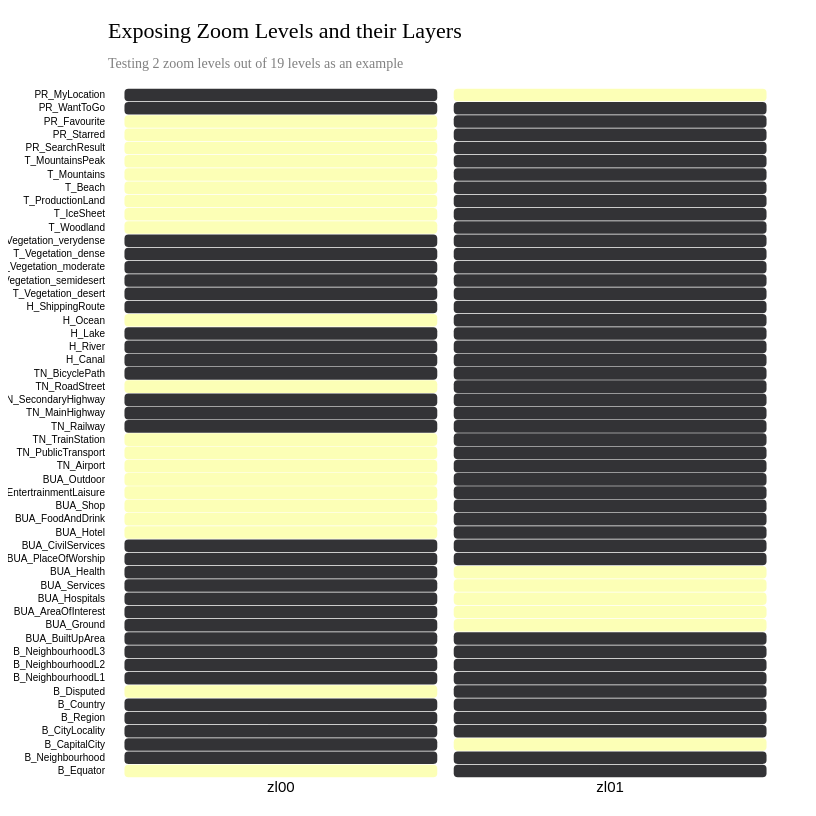
D3 v4 page, settled after 480 driven frames (8 s of simulated time); the page loaded 1 data file(s).



  // set the dimensions and margins of the graph
  var margin = {top: 80, right: 25, bottom: 30, left: 100},
    width = 800 - margin.left - margin.right,
    height = 800 - margin.top - margin.bottom;
  
  // append the svg object to the body of the page
  var svg = d3.select("#my_dataviz")
  .append("svg")
    .attr("width", width + margin.left + margin.right)
    .attr("height", height + margin.top + margin.bottom)
  .append("g")
    .attr("transform",
          "translate(" + margin.left + "," + margin.top + ")");
  
  //Read the data
  
  d3.csv("bluedot_test.csv", function(data) {
    // Labels of row and columns -> unique identifier of the column called 'zoom_level' and 'legend'
    var myFeatures = d3.map(data, function(d){return d.zoom_level;}).keys()
    var myLegend = d3.map(data, function(d){return d.legend;}).keys()

    
  
    // Build X scales and axis:
    var x = d3.scaleBand()
      .range([ 0, width ])
      .domain(myFeatures)
      .padding(0.05);
    svg.append("g")
      .style("font-size", 15)
      .attr("transform", "translate(0," + height + ")")
      .call(d3.axisBottom(x).tickSize(0))
      .select(".domain").remove()
  
    // Build Y scales and axis:
    var y = d3.scaleBand()
      .range([ height, 0 ])
      .domain(myLegend)
      .padding(0.05);
    svg.append("g")
      .style("font-size", 10)
      .call(d3.axisLeft(y).tickSize(0))
      .select(".domain").remove()
  
    // Build color scale
    var myColor = d3.scaleSequential()
      .interpolator(d3.interpolateInferno)
      .domain([0,1])
   

      
      
  
    // create a tooltip
    var tooltip = d3.select("#my_dataviz")
      .append("div")
      .style("opacity", 0)
      .attr("class", "tooltip")
      .style("background-color", "white")
      .style("border", "solid")
      .style("border-width", "2px")
      .style("border-radius", "5px")
      .style("padding", "5px")
  
    // Three function that change the tooltip when user hover / move / leave a cell
    var mouseover = function(d) {
      tooltip
        .style("opacity", 1)
      d3.select(this)
        .style("stroke", "black")
        .style("opacity", 1)
    }
    var mousemove = function(d) {
      tooltip
        .html("The exact value of<br>this cell is: " + d.value)
        .style("left", (d3.mouse(this)[0]+70) + "px")
        .style("top", (d3.mouse(this)[1]) + "px")
    }
    var mouseleave = function(d) {
      tooltip
        .style("opacity", 0)
      d3.select(this)
        .style("stroke", "none")
        .style("opacity", 0.8)
    }
  
    // add the squares
    svg.selectAll()
      .data(data, function(d) {return d.zoom_level+':'+d.legend;})
      .enter()
      .append("rect")
        .attr("x", function(d) { return x(d.zoom_level) })
        .attr("y", function(d) { return y(d.legend) })
        .attr("rx", 4)
        .attr("ry", 4)
        .attr("width", x.bandwidth() )
        .attr("height", y.bandwidth() )
        .style("fill", function(d) { return myColor(d.value)} )
        .style("stroke-width", 4)
        .style("stroke", "none")
        .style("opacity", 0.8)
      .on("mouseover", mouseover)
      .on("mousemove", mousemove)
      .on("mouseleave", mouseleave)
  })
  
  // Add title to graph
  svg.append("text")
          .attr("x", 0)
          .attr("y", -50)
          .attr("text-anchor", "left")
          .style("font-size", "22px")
          .text("Exposing Zoom Levels and their Layers");
  
  // Add subtitle to graph
  svg.append("text")
          .attr("x", 0)
          .attr("y", -20)
          .attr("text-anchor", "left")
          .style("font-size", "14px")
          .style("fill", "grey")
          .style("max-width", 400)
          .text("Testing 2 zoom levels out of 19 levels as an example");
  
  
  

### data: bluedot_test.csv
zoom_level, legend, value
zl00, B_Equator, 1
zl00, B_Neighbourhood, 0
zl00, B_CapitalCity, 0
zl00, B_CityLocality, 0
zl00, B_Region, 0
zl00, B_Country, 0
zl00, B_Disputed, 1
zl00, B_NeighbourhoodL1, 0
zl00, B_NeighbourhoodL2, 0
zl00, B_NeighbourhoodL3, 0
zl00, BUA_BuiltUpArea, 0
zl00, BUA_Ground, 0
zl00, BUA_AreaOfInterest, 0
zl00, BUA_Hospitals, 0
zl00, BUA_Services, 0
zl00, BUA_Health, 0
zl00, BUA_PlaceOfWorship, 0
zl00, BUA_CivilServices, 0
zl00, BUA_Hotel, 1
zl00, BUA_FoodAndDrink, 1
zl00, BUA_Shop, 1
zl00, BUA_EntertrainmentLaisure, 1
zl00, BUA_Outdoor, 1
zl00, TN_Airport, 1
zl00, TN_PublicTransport, 1
zl00, TN_TrainStation, 1
zl00, TN_Railway, 0
zl00, TN_MainHighway, 0
zl00, TN_SecondaryHighway, 0
zl00, TN_RoadStreet, 1
zl00, TN_BicyclePath, 0
zl00, H_Canal, 0
zl00, H_River, 0
zl00, H_Lake, 0
zl00, H_Ocean, 1
zl00, H_ShippingRoute, 0
zl00, T_Vegetation_desert, 0
zl00, T_Vegetation_semidesert, 0
zl00, T_Vegetation_moderate, 0
zl00, T_Vegetation_dense, 0
zl00, T_Vegetation_verydense, 0
zl00, T_Woodland, 1
zl00, T_IceSheet, 1
zl00, T_ProductionLand, 1
zl00, T_Beach, 1
zl00, T_Mountains, 1
zl00, T_MountainsPeak, 1
zl00, PR_SearchResult, 1
zl00, PR_Starred, 1
zl00, PR_Favourite, 1
zl00, PR_WantToGo, 0
zl00, PR_MyLocation, 0
zl01, B_Equator, 0
zl01, B_Neighbourhood, 0
zl01, B_CapitalCity, 1
zl01, B_CityLocality, 0
zl01, B_Region, 0
zl01, B_Country, 0
zl01, B_Disputed, 0
zl01, B_NeighbourhoodL1, 0
... 44 more rows